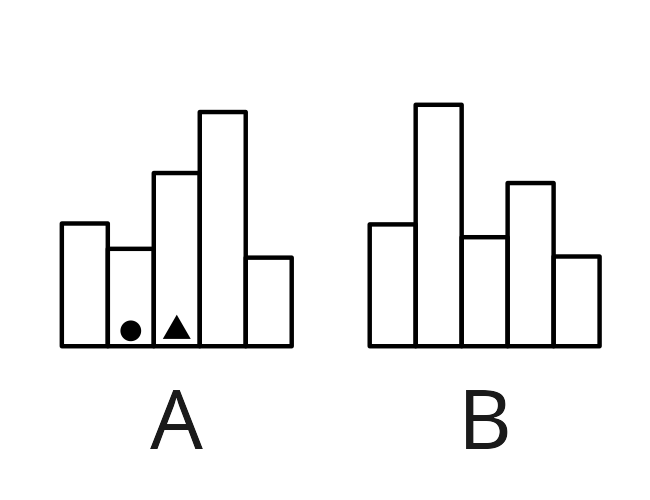

Source data for this figure (header and first rows):
Order, Group, GroupOrder, Height, Identifier, IDchr
1, A, 1, 39.85, random, 
2, A, 2, 31.62, v1, ▲
3, A, 3, 56.23, v2, ●
4, A, 4, 76.04, random, 
5, A, 5, 28.76, random, 
6, B, 1, 39.55, random, 
7, B, 2, 78.39, random, 
8, B, 3, 35.4, random, 
9, B, 4, 52.98, random, 
10, B, 5, 29.13, random, 
